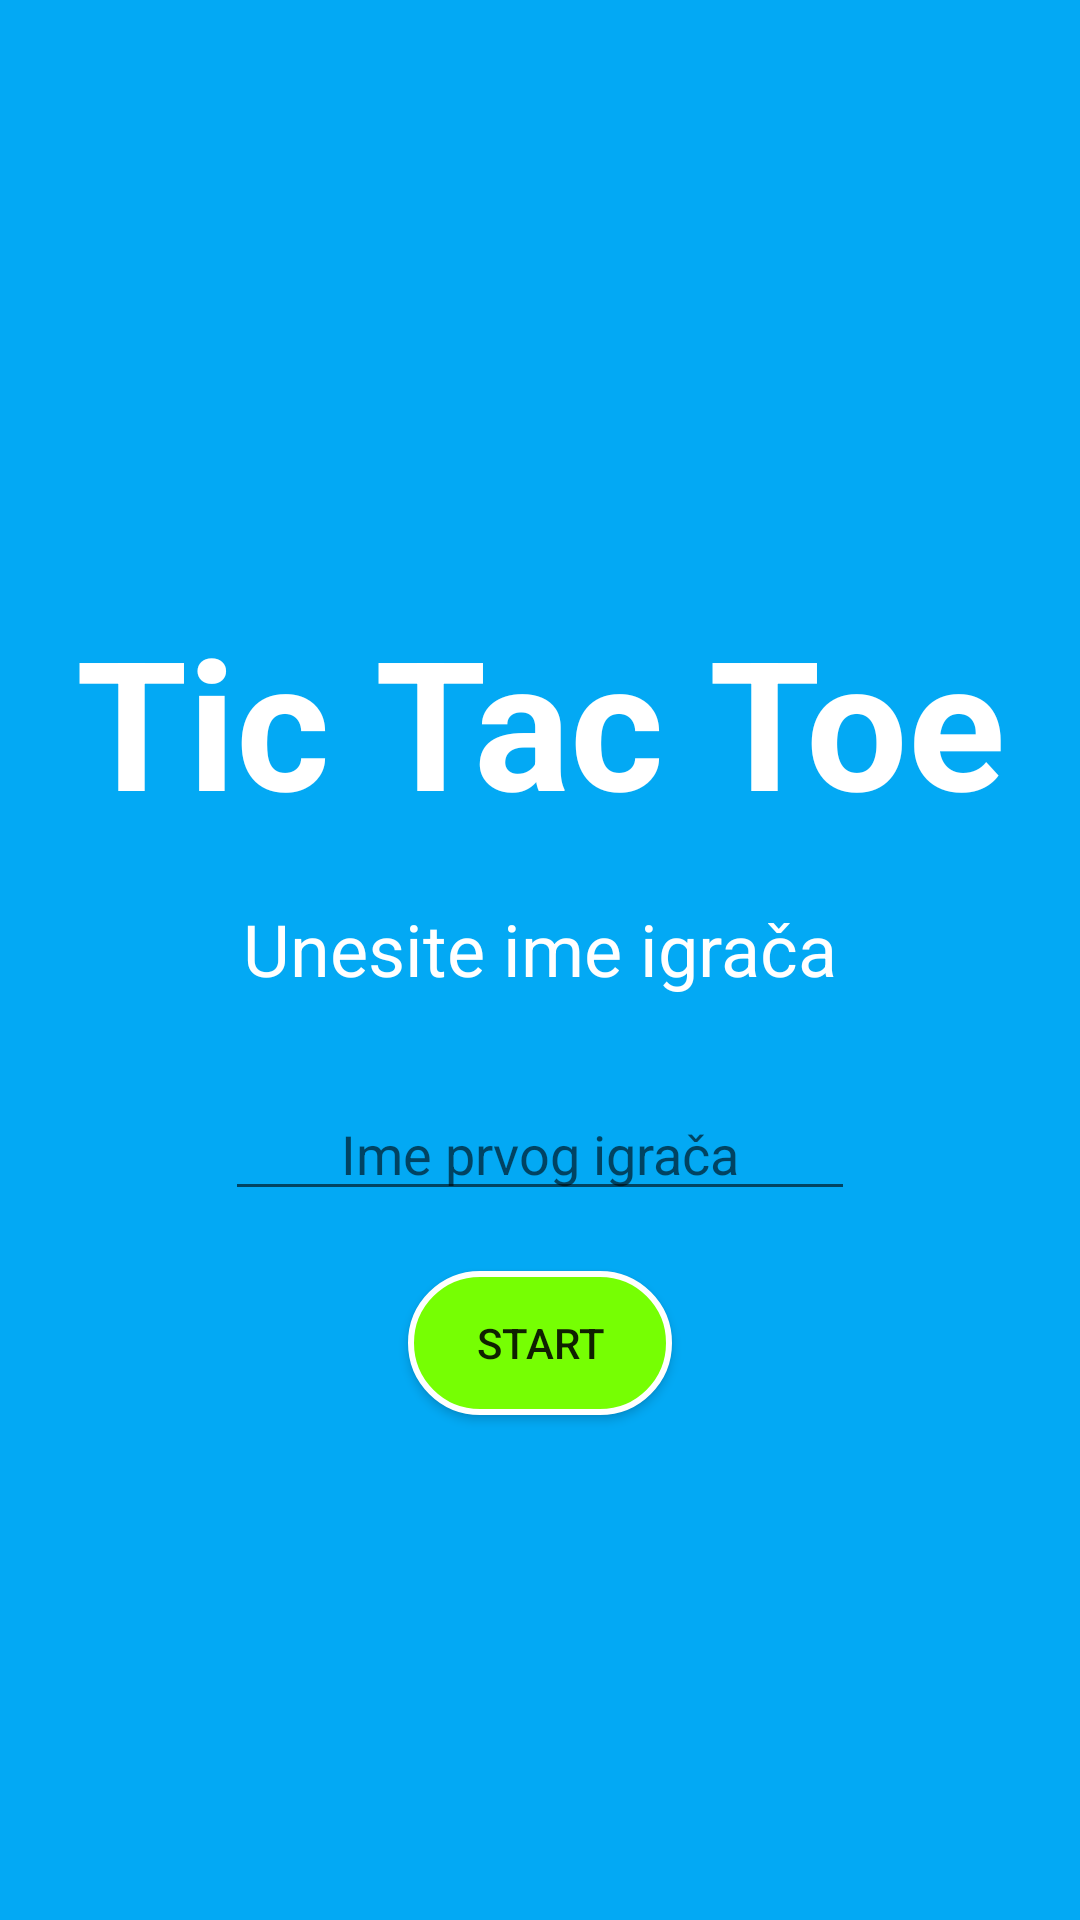

Reconstruct the res/layout file that produces this screen, plus the resources it refers to.
<!-- AndroidManifest.xml: application theme Theme.TicTacToe -->
<!-- res/layout/unos_imena_jedan_igrac.xml -->
<?xml version="1.0" encoding="utf-8"?>
<androidx.constraintlayout.widget.ConstraintLayout xmlns:android="http://schemas.android.com/apk/res/android"
    xmlns:app="http://schemas.android.com/apk/res-auto"
    xmlns:tools="http://schemas.android.com/tools"
    android:id="@+id/main"
    android:layout_width="match_parent"
    android:layout_height="match_parent"
    tools:context=".UnosImena_Jedan_Igrac"
    android:background="#03A9F4">


    <TextView
        android:id="@+id/textView"
        android:layout_width="wrap_content"
        android:layout_height="wrap_content"
        android:layout_marginTop="200dp"
        android:text="@string/glavna_stranica_naslov"
        android:textColor="@color/white"
        android:textSize="60sp"
        android:textStyle="bold"
        app:layout_constraintEnd_toEndOf="parent"
        app:layout_constraintStart_toStartOf="parent"
        app:layout_constraintTop_toTopOf="parent" />


    <TextView
        android:id="@+id/textView3"
        android:layout_width="wrap_content"
        android:layout_height="wrap_content"
        android:layout_marginTop="20dp"
        android:text="@string/Uputstvo_nazivIgraca_single"
        android:textColor="@color/white"
        android:textSize="24sp"
        app:layout_constraintEnd_toEndOf="parent"
        app:layout_constraintStart_toStartOf="parent"
        app:layout_constraintTop_toBottomOf="@+id/textView" />

    <EditText
        android:id="@+id/PrviIgrac"
        android:layout_width="wrap_content"
        android:layout_height="wrap_content"
        android:layout_marginTop="30dp"
        android:ems="10"
        android:hint="@string/ImeBr1"
        android:inputType="text"
        android:textAlignment="center"
        android:textColor="@color/player1"
        app:layout_constraintEnd_toEndOf="parent"
        app:layout_constraintStart_toStartOf="parent"
        app:layout_constraintTop_toBottomOf="@+id/textView3" />

    <Button
        android:id="@+id/button4"
        android:layout_width="wrap_content"
        android:layout_height="wrap_content"
        android:layout_marginTop="20dp"
        android:background="@drawable/dugme_start"
        android:onClick="SubmitDugmeKlik"
        android:text="@string/izbor_igraca_start_dugme"
        app:layout_constraintEnd_toEndOf="parent"
        app:layout_constraintStart_toStartOf="parent"
        app:layout_constraintTop_toBottomOf="@+id/PrviIgrac" />

</androidx.constraintlayout.widget.ConstraintLayout>
<!-- resources referenced by this layout -->
<resources>
  <color name="player1">#f4cc03</color>
  <color name="white">#FFFFFFFF</color>
  <!-- drawable dugme_start (drawable) -->
  <?xml version="1.0" encoding="utf-8"?>
  <selector xmlns:android="http://schemas.android.com/apk/res/android">
  <item>
      <shape android:shape="rectangle">
          <solid android:color="#76FF03"/>
          <corners android:radius="100dp"/>
          <stroke android:color="@color/white" android:width="2dp"/>
  
      </shape>
  </item>
  </selector>
  <string name="ImeBr1">Ime prvog igrača</string>
  <string name="Uputstvo_nazivIgraca_single">Unesite ime igrača</string>
  <string name="glavna_stranica_naslov"> Tic Tac Toe</string>
  <string name="izbor_igraca_start_dugme"> Start</string>
  <style name="Theme.TicTacToe" parent="Base.Theme.TicTacToe" />
  <style name="Base.Theme.TicTacToe" parent="Theme.AppCompat.Light.NoActionBar">
      
          
      </style>
</resources>
